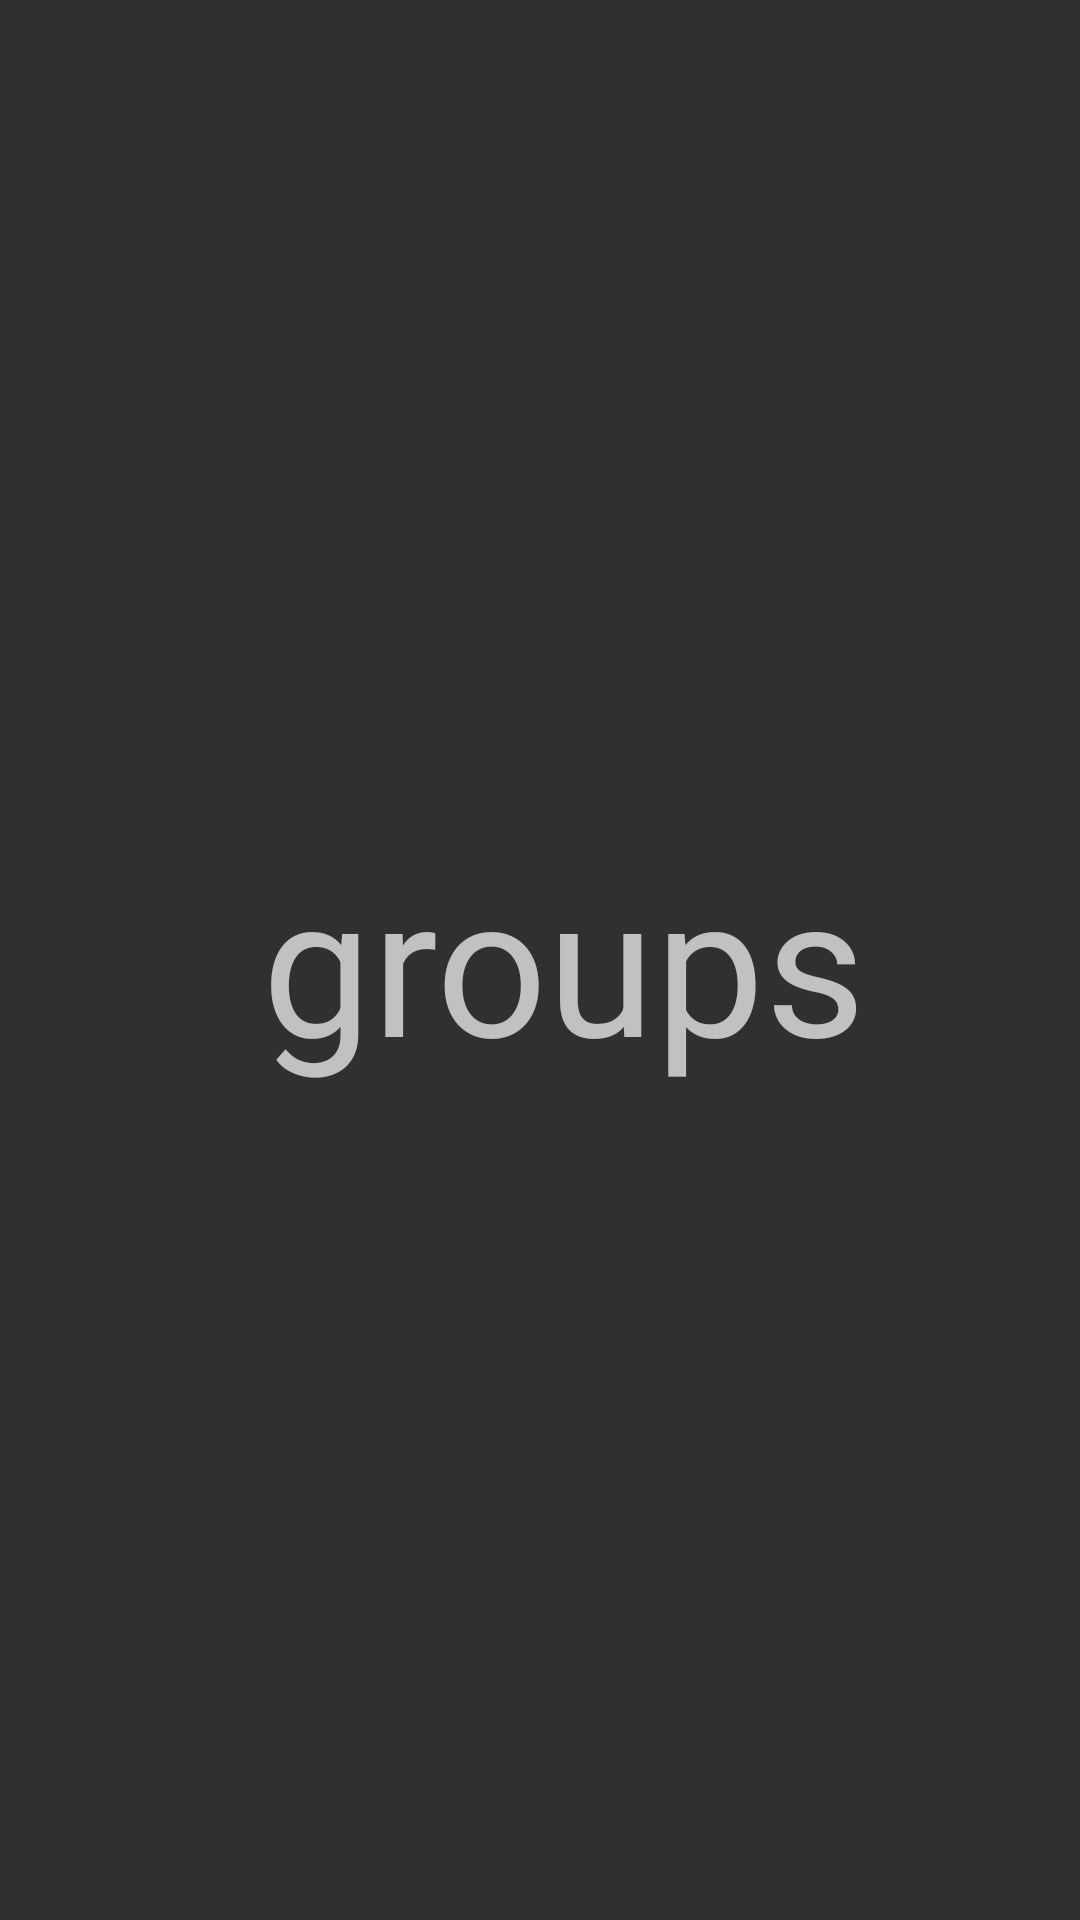

Produce the Android XML layout that renders to this screen, including the resource entries it uses.
<!-- AndroidManifest.xml: application theme AppTheme -->
<!-- res/layout/groups.xml -->
<?xml version="1.0" encoding="utf-8"?>
<android.support.constraint.ConstraintLayout
    xmlns:android="http://schemas.android.com/apk/res/android"
    xmlns:app="http://schemas.android.com/apk/res-auto"
    xmlns:tools="http://schemas.android.com/tools"
    android:layout_width="match_parent"
    android:layout_height="match_parent">

    <TextView
        android:id="@+id/textView2"
        android:layout_width="wrap_content"
        android:layout_height="wrap_content"
        android:layout_marginBottom="8dp"
        android:layout_marginStart="16dp"
        android:layout_marginTop="8dp"
        android:text="groups"
        android:textSize="65sp"
        app:layout_constraintBottom_toBottomOf="parent"
        app:layout_constraintEnd_toEndOf="parent"
        app:layout_constraintStart_toStartOf="parent"
        app:layout_constraintTop_toTopOf="parent" />
</android.support.constraint.ConstraintLayout>
<!-- resources referenced by this layout -->
<resources>
  <style name="AppTheme" parent="Theme.AppCompat.NoActionBar">
          
          <item name="colorPrimary">@color/colorPrimary</item>
          <item name="colorPrimaryDark">@color/colorPrimaryDark</item>
          <item name="colorAccent">@color/colorAccent</item>
      </style>
  <color name="colorPrimary">#4caf50</color>
  <color name="colorPrimaryDark">#5439fd</color>
  <color name="colorAccent">#6745fc</color>
</resources>
